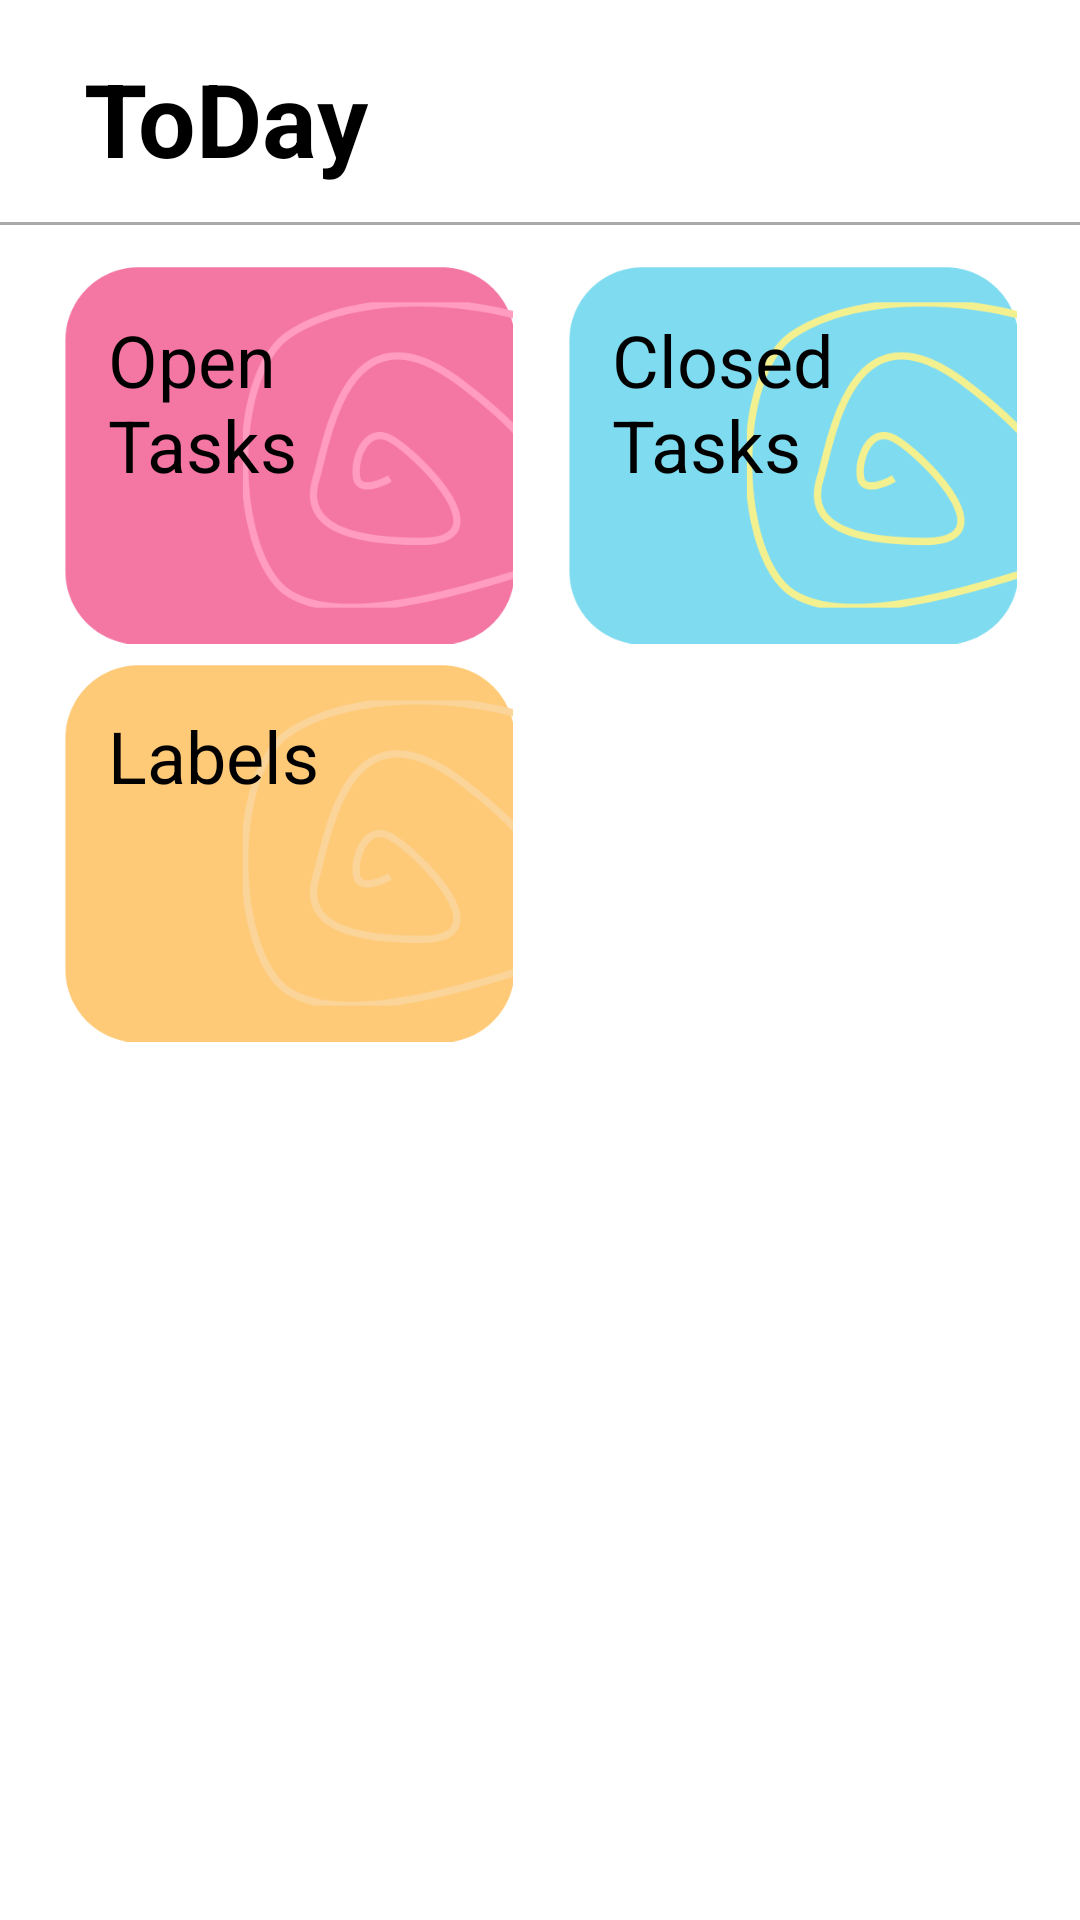

Produce the Android XML layout that renders to this screen, including the resource entries it uses.
<!-- AndroidManifest.xml: application theme Theme.ToDay -->
<!-- res/layout/activity_menu.xml -->
<?xml version="1.0" encoding="utf-8"?>
<androidx.constraintlayout.widget.ConstraintLayout xmlns:android="http://schemas.android.com/apk/res/android"
    xmlns:app="http://schemas.android.com/apk/res-auto"
    xmlns:tools="http://schemas.android.com/tools"
    android:layout_width="match_parent"
    android:layout_height="match_parent"
    tools:context=".MenuActivity">

    <TextView
        android:id="@+id/menu_title_tv_id"
        android:layout_width="wrap_content"
        android:layout_height="wrap_content"
        android:layout_marginStart="8dp"
        android:layout_marginBottom="12dp"
        android:fontFamily="sans-serif"
        android:text="@string/menu_title_tv_text"
        android:textColor="@color/black"
        android:textSize="34sp"
        android:textStyle="bold"
        app:layout_constraintBottom_toTopOf="@+id/menu_hor1_gl_id"
        app:layout_constraintStart_toStartOf="@+id/menu_vert1_gl_id" />

    <View
        android:id="@+id/menu_top_hr_id"
        android:layout_width="match_parent"
        android:layout_height="1dp"
        android:background="@android:color/darker_gray"
        app:layout_constraintTop_toTopOf="@+id/menu_hor1_gl_id"
        tools:layout_editor_absoluteX="0dp" />

    <androidx.constraintlayout.widget.Guideline
        android:id="@+id/menu_vert1_gl_id"
        android:layout_width="wrap_content"
        android:layout_height="wrap_content"
        android:orientation="vertical"
        app:layout_constraintGuide_begin="20dp" />

    <androidx.constraintlayout.widget.Guideline
        android:id="@+id/menu_hor1_gl_id"
        android:layout_width="wrap_content"
        android:layout_height="wrap_content"
        android:orientation="horizontal"
        app:layout_constraintGuide_begin="74dp" />


    <RelativeLayout
        android:layout_width="150dp"
        android:layout_height="130dp"
        android:onClick="gotoOpenTasks"
        app:layout_constraintBottom_toBottomOf="parent"
        app:layout_constraintEnd_toEndOf="parent"
        app:layout_constraintHorizontal_bias="0.1"
        app:layout_constraintStart_toStartOf="parent"
        app:layout_constraintTop_toTopOf="parent"
        app:layout_constraintVertical_bias="0.17"
        android:tooltipText="@string/menu_openTasks_btn_tt">

        <ImageView
            android:layout_width="match_parent"
            android:layout_height="match_parent"
            android:src="@drawable/open_tasks_btn" />

        <TextView
            android:layout_width="80dp"
            android:layout_height="95dp"
            android:gravity="center_vertical"
            android:paddingStart="15dp"
            android:text="@string/menu_openTasks_btn_text"
            android:textColor="@color/black"
            android:textSize="24sp" />
    </RelativeLayout>

    <RelativeLayout
        android:layout_width="150dp"
        android:layout_height="130dp"
        android:onClick="gotoClosedTasks"
        app:layout_constraintBottom_toBottomOf="parent"
        app:layout_constraintEnd_toEndOf="parent"
        app:layout_constraintHorizontal_bias="0.9"
        app:layout_constraintStart_toStartOf="parent"
        app:layout_constraintTop_toTopOf="parent"
        app:layout_constraintVertical_bias="0.17"
        android:tooltipText="@string/menu_closedTasks_btn_tt">

        <ImageView
            android:layout_width="match_parent"
            android:layout_height="match_parent"
            android:src="@drawable/completed_tasks_btn" />

        <TextView
            android:layout_width="90dp"
            android:layout_height="95dp"
            android:gravity="center_vertical"
            android:paddingStart="15dp"
            android:text="@string/menu_closedTasks_btn_text"
            android:textColor="@color/black"
            android:textSize="24sp" />
    </RelativeLayout>

    <RelativeLayout
        android:layout_width="150dp"
        android:layout_height="130dp"
        android:onClick="gotoLabelList"
        android:tooltipText="@string/menu_labels_btn_tt"
        app:layout_constraintBottom_toBottomOf="parent"
        app:layout_constraintEnd_toEndOf="parent"
        app:layout_constraintHorizontal_bias="0.1"
        app:layout_constraintStart_toStartOf="parent"
        app:layout_constraintTop_toTopOf="parent"
        app:layout_constraintVertical_bias="0.43">

        <ImageView
            android:layout_width="match_parent"
            android:layout_height="match_parent"
            android:src="@drawable/labels_btn" />

        <TextView
            android:layout_width="90dp"
            android:layout_height="65dp"
            android:gravity="center_vertical"
            android:paddingStart="15dp"
            android:text="@string/menu_labels_btn_text"
            android:textColor="@color/black"
            android:textSize="24sp" />
    </RelativeLayout>

</androidx.constraintlayout.widget.ConstraintLayout>
<!-- resources referenced by this layout -->
<resources>
  <color name="black">#FF000000</color>
  <!-- drawable completed_tasks_btn: png bitmap (drawable, 17954 bytes) -->
  <!-- drawable labels_btn: png bitmap (drawable, 16042 bytes) -->
  <!-- drawable open_tasks_btn: png bitmap (drawable, 16867 bytes) -->
  <string name="menu_closedTasks_btn_text">Closed Tasks</string>
  <string name="menu_closedTasks_btn_tt">Completed Tasks</string>
  <string name="menu_labels_btn_text">Labels</string>
  <string name="menu_labels_btn_tt">Labels</string>
  <string name="menu_openTasks_btn_text">Open Tasks</string>
  <string name="menu_openTasks_btn_tt">Open Tasks</string>
  <string name="menu_title_tv_text">ToDay</string>
  <style name="Theme.ToDay" parent="Theme.MaterialComponents.DayNight.NoActionBar">
          
          <item name="colorPrimary">@color/hhs_green</item>
          <item name="colorPrimaryVariant">@color/white</item>
          <item name="colorOnPrimary">@color/white</item>
          
          <item name="colorSecondary">@color/teal_200</item>
          <item name="colorSecondaryVariant">@color/teal_700</item>
          <item name="colorOnSecondary">@color/black</item>
          
          <item name="android:statusBarColor" tools:targetApi="l">?attr/colorPrimaryVariant</item>
          
      </style>
  <color name="hhs_green">#9EA702</color>
  <color name="white">#FFFFFFFF</color>
  <color name="teal_200">#FF03DAC5</color>
  <color name="teal_700">#FF018786</color>
</resources>
